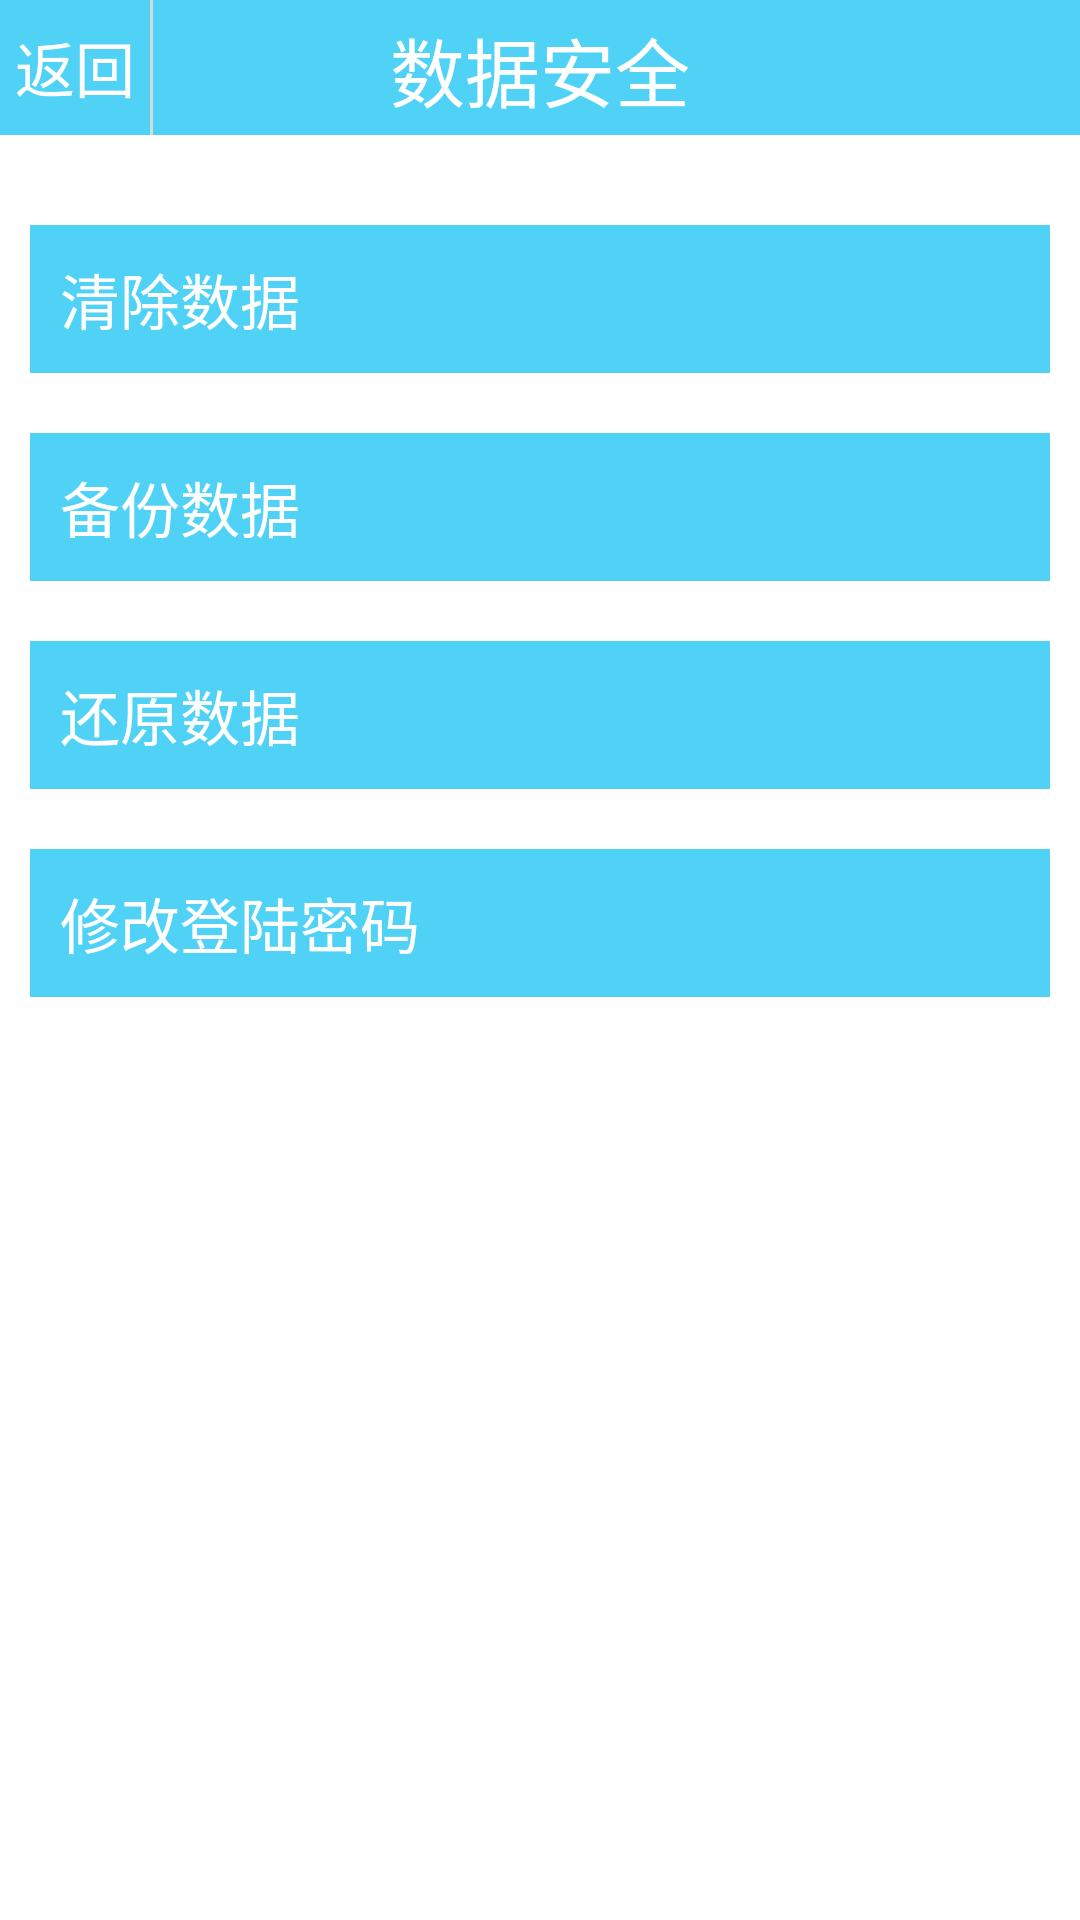

Write the Android layout XML for this screen, with the resource values it uses.
<!-- AndroidManifest.xml: application theme AppTheme -->
<!-- res/layout/sb_safe_activity.xml -->
<?xml version="1.0" encoding="UTF-8"?>
<RelativeLayout 
    xmlns:android="http://schemas.android.com/apk/res/android"
    xmlns:tools="http://schemas.android.com/tools"
    android:layout_width="match_parent"
    android:layout_height="match_parent"
    android:background="#ffffff"
    >
    <RelativeLayout 
        android:id="@+id/safe_rl1"
        android:layout_width="match_parent"
        android:layout_height="45dp"
        android:background="@color/anycolor"
        >
        <Button 
        	android:id="@+id/safe_back"
        	android:layout_width="50dp"
        	android:layout_height="match_parent"
        	android:text="返回"
        	android:textSize="20sp"
	        android:textColor="#ffffff"
	        android:gravity="center"
	        android:background="@drawable/button_selector"
        />
        <View 
            android:layout_width="1dp"
            android:layout_height="match_parent"
            android:layout_toRightOf="@+id/safe_back"
            android:layout_centerVertical="true"
            android:background="#d2dbda"
            />
	    <TextView 
	        android:id="@+id/safe_title"
	        android:layout_width="wrap_content"
	        android:layout_height="match_parent"
	        android:padding="5dp"
	        android:text="数据安全"
	        android:textSize="25sp"
	        android:textColor="#ffffff"
	        android:layout_centerInParent="true"
	        android:gravity="center"
	        />
    </RelativeLayout>
    
    <RelativeLayout 
        android:id="@+id/safe_rl2"
        android:layout_width="match_parent"
        android:layout_height="match_parent"
        android:layout_below="@+id/safe_rl1"
        android:layout_marginTop="20dp"
        android:padding="10dp"
        >
	    <Button 
	        android:id="@+id/safe_delete"
	        android:layout_width="match_parent"
	        android:layout_height="wrap_content"
	        android:padding="10dp"
	        android:text="清除数据"
	        android:textSize="20sp"
	        android:textColor="#ffffff"
	        android:gravity="left|center_vertical"
	        android:background="@drawable/button_selector"
	        />
	    <Button 
	        android:id="@+id/safe_backup"
	        android:layout_width="match_parent"
	        android:layout_height="wrap_content"
	        android:layout_below="@+id/safe_delete"
	        android:layout_marginTop="20dp"
	        android:padding="10dp"
	        android:text="备份数据"
	        android:textSize="20sp"
	        android:textColor="#ffffff"
	        android:gravity="left|center_vertical"
	        android:background="@drawable/button_selector"
	        />
	     <Button 
	        android:id="@+id/safe_return"
	        android:layout_width="match_parent"
	        android:layout_height="wrap_content"
	        android:layout_below="@+id/safe_backup"
	        android:layout_marginTop="20dp"
	        android:padding="10dp"
	        android:text="还原数据"
	        android:textSize="20sp"
	        android:textColor="#ffffff"
	        android:gravity="left|center_vertical"
	        android:background="@drawable/button_selector"
	        />
	    <Button 
	        android:id="@+id/safe_change"
	        android:layout_width="match_parent"
	        android:layout_height="wrap_content"
	        android:layout_below="@+id/safe_return"
	        android:layout_marginTop="20dp"
	        android:padding="10dp"
	        android:text="修改登陆密码"
	        android:textSize="20sp"
	        android:textColor="#ffffff"
	        android:gravity="left|center_vertical"
	        android:background="@drawable/button_selector"
	        />
    </RelativeLayout>
</RelativeLayout>
<!-- resources referenced by this layout -->
<resources>
  <color name="anycolor">#50d2f7</color>
  <!-- drawable button_selector (drawable) -->
  <?xml version="1.0" encoding="UTF-8"?>
     <selector xmlns:android="http://schemas.android.com/apk/res/android">
      <item android:state_pressed="true">
          <shape xmlns:android="http://schemas.android.com/apk/res/android">
              <solid android:color="#12c0f3"/>
          </shape>
      </item>
      <item android:state_focused="true">
          <shape xmlns:android="http://schemas.android.com/apk/res/android">
              <solid android:color="#12c0f3"/>
          </shape>
      </item>
      <item >
          <shape xmlns:android="http://schemas.android.com/apk/res/android">
              <solid android:color="#50d2f7"/>
          </shape>
      </item>
  </selector>
  <style name="AppTheme" parent="AppBaseTheme">
          
      </style>
  <style name="AppBaseTheme" parent="android:Theme.Light">
          
      </style>
</resources>
